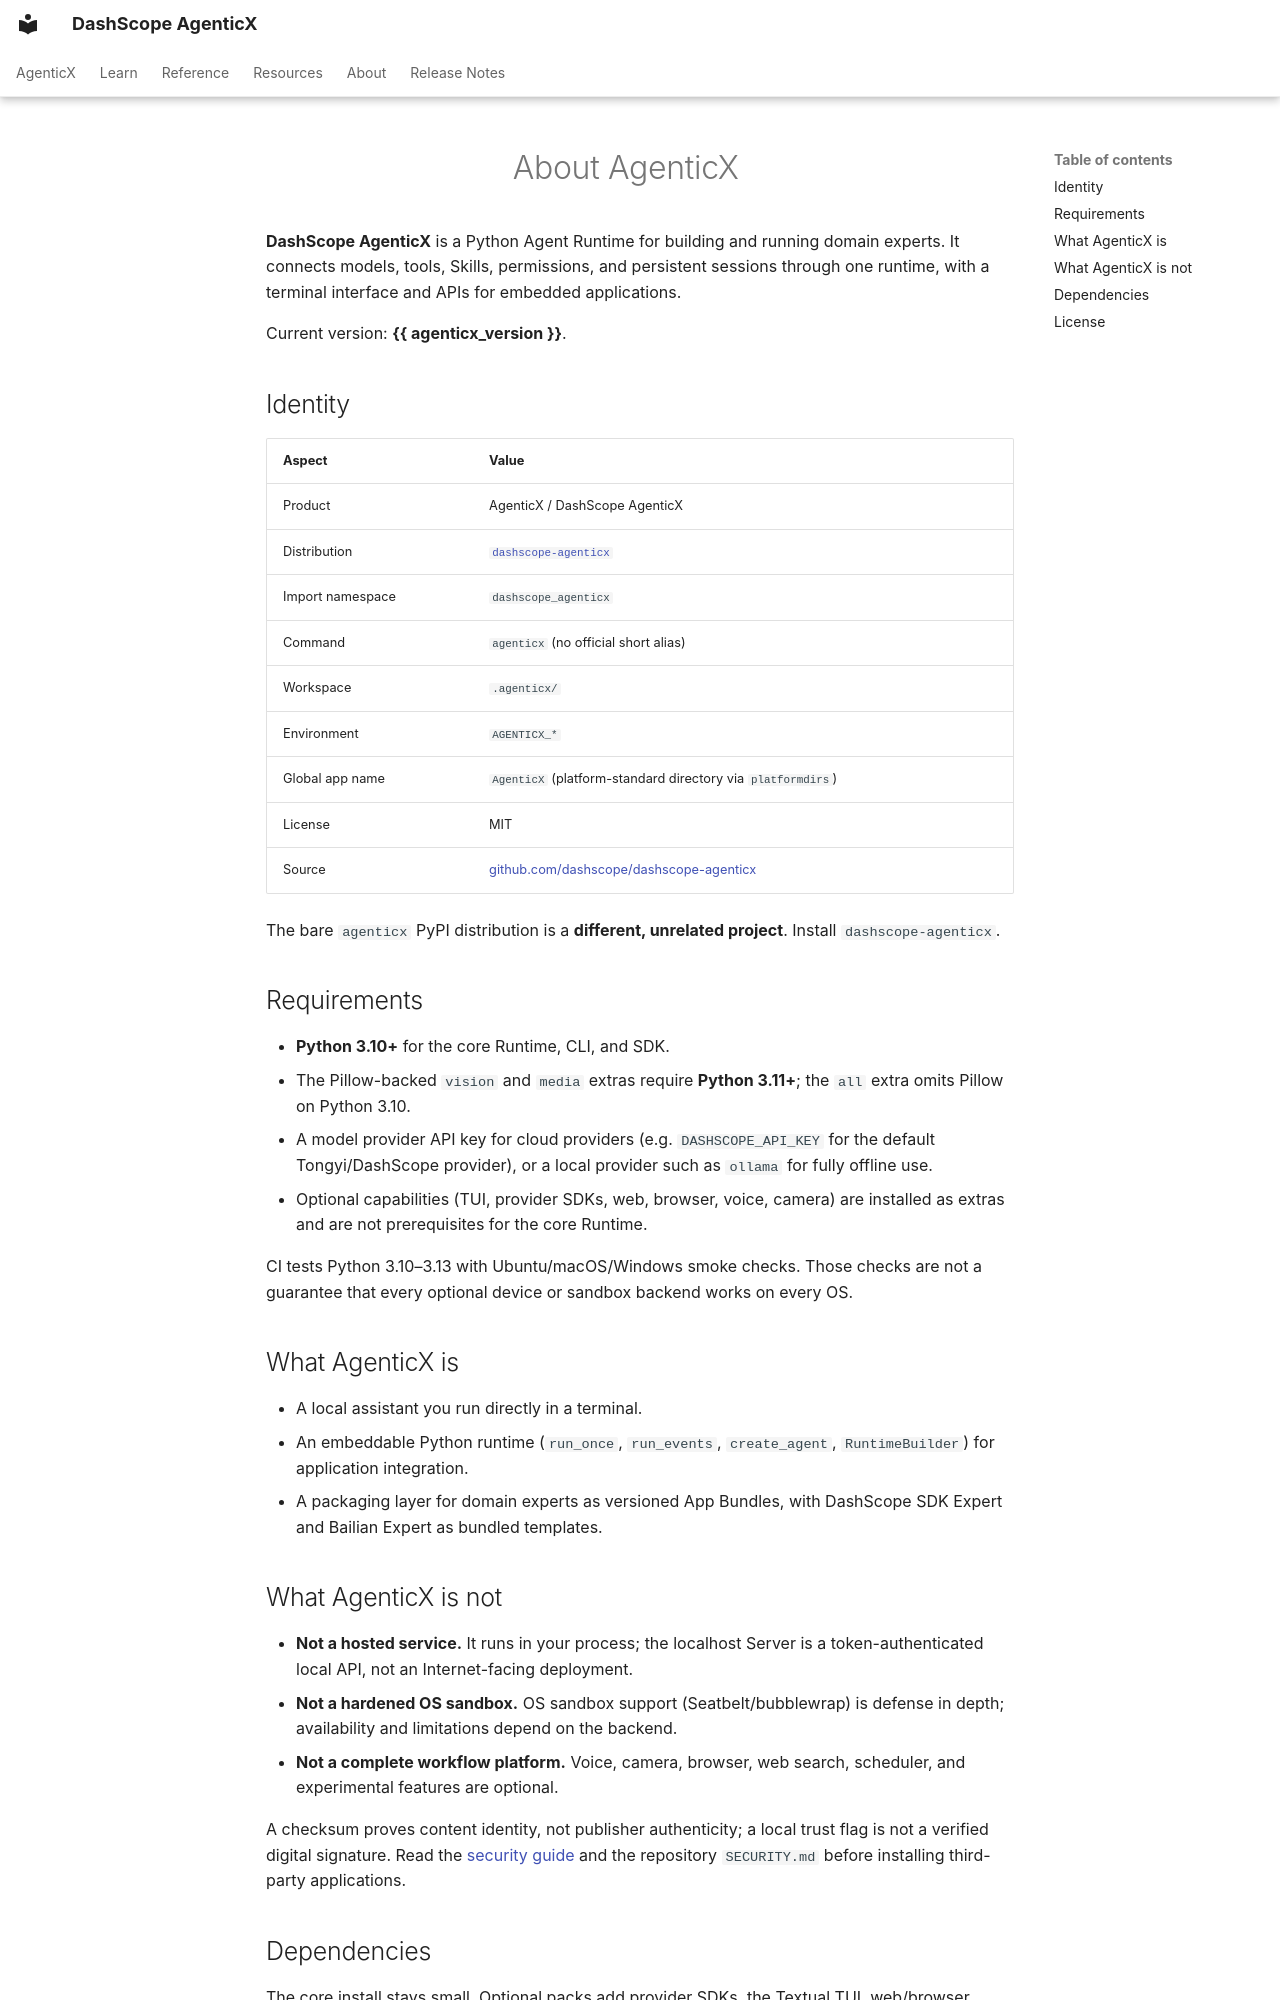

repository: dashscope/dashscope-agenticx · page: en/about/index.html · generator: mkdocs

---
description: "About DashScope AgenticX: identity, requirements, scope, and project boundaries."
---
# About AgenticX

**DashScope AgenticX** is a Python Agent Runtime for building and running
domain experts. It connects models, tools, Skills, permissions, and
persistent sessions through one runtime, with a terminal interface and APIs
for embedded applications.

Current version: **{{ agenticx_version }}**.

## Identity

| Aspect | Value |
|---|---|
| Product | AgenticX / DashScope AgenticX |
| Distribution | [`dashscope-agenticx`](https://pypi.org/project/dashscope-agenticx/) |
| Import namespace | `dashscope_agenticx` |
| Command | `agenticx` (no official short alias) |
| Workspace | `.agenticx/` |
| Environment | `AGENTICX_*` |
| Global app name | `AgenticX` (platform-standard directory via `platformdirs`) |
| License | MIT |
| Source | [github.com/dashscope/dashscope-agenticx](https://github.com/dashscope/dashscope-agenticx) |

The bare `agenticx` PyPI distribution is a **different, unrelated project**.
Install `dashscope-agenticx`.

## Requirements

- **Python 3.10+** for the core Runtime, CLI, and SDK.
- The Pillow-backed `vision` and `media` extras require **Python 3.11+**;
  the `all` extra omits Pillow on Python 3.10.
- A model provider API key for cloud providers (e.g. `DASHSCOPE_API_KEY`
  for the default Tongyi/DashScope provider), or a local provider such as
  `ollama` for fully offline use.
- Optional capabilities (TUI, provider SDKs, web, browser, voice, camera)
  are installed as extras and are not prerequisites for the core Runtime.

CI tests Python 3.10–3.13 with Ubuntu/macOS/Windows smoke checks. Those
checks are not a guarantee that every optional device or sandbox backend
works on every OS.

## What AgenticX is

- A local assistant you run directly in a terminal.
- An embeddable Python runtime (`run_once`, `run_events`, `create_agent`,
  `RuntimeBuilder`) for application integration.
- A packaging layer for domain experts as versioned App Bundles, with
  DashScope SDK Expert and Bailian Expert as bundled templates.

## What AgenticX is not

- **Not a hosted service.** It runs in your process; the localhost Server
  is a token-authenticated local API, not an Internet-facing deployment.
- **Not a hardened OS sandbox.** OS sandbox support (Seatbelt/bubblewrap)
  is defense in depth; availability and limitations depend on the backend.
- **Not a complete workflow platform.** Voice, camera, browser, web search,
  scheduler, and experimental features are optional.

A checksum proves content identity, not publisher authenticity; a local
trust flag is not a verified digital signature. Read the
[security guide](guides/security-and-platform.md) and the repository
`SECURITY.md` before installing third-party applications.
